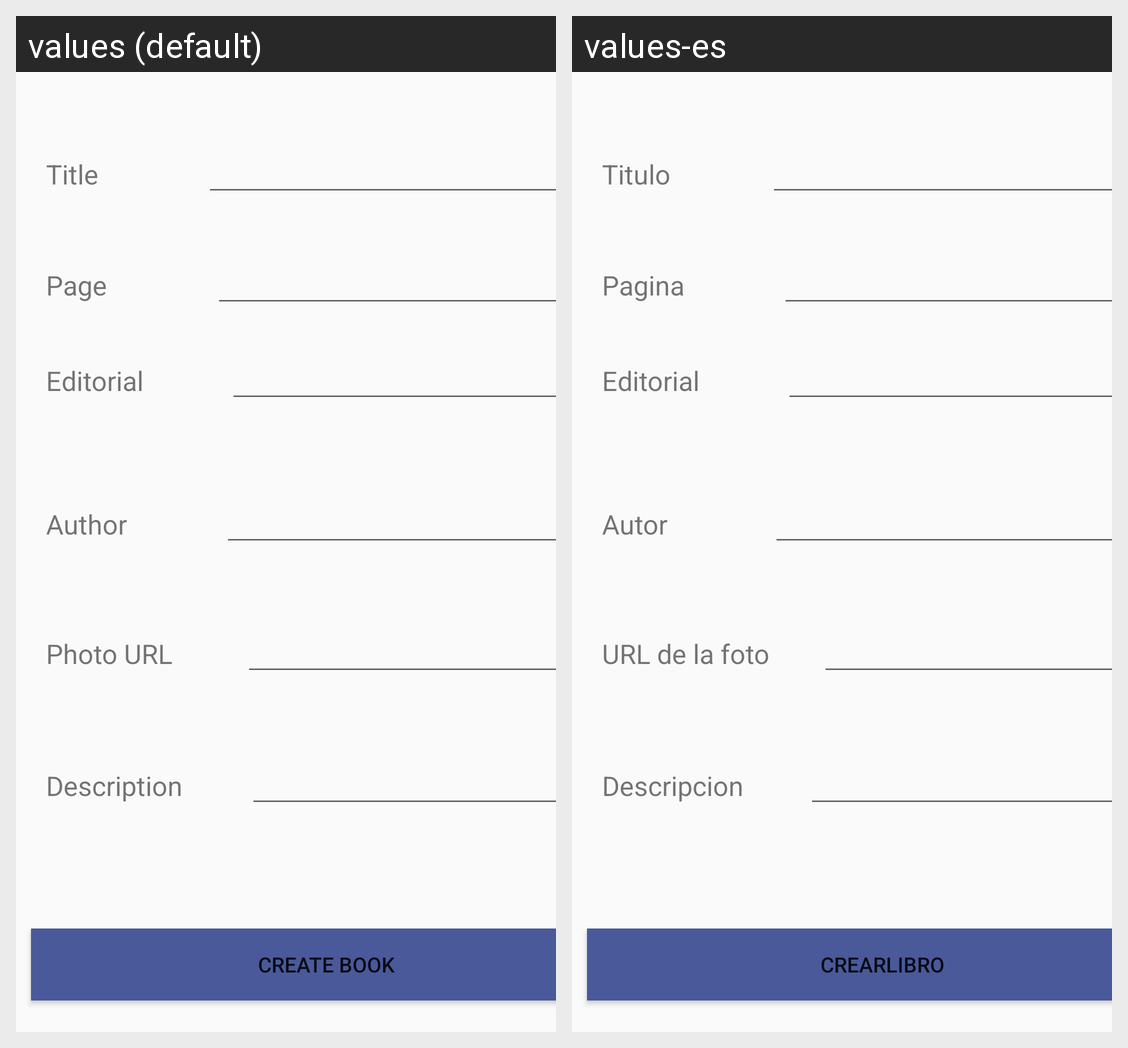

Strings drawn on this Android screen and how each of the app's shown locales translates them:
Android screen res/layout/activity_form_book.xml rendered under 2 locales, left to right: values (default), values-es. Device: Nexus 5 (rendered at 1080×1920; each locale shown at half size, 540×960, under a caption strip naming it); theme MyMaterialTheme.
Strings drawn on this screen, with the default value and each locale's value (text and hints the layout hard-codes, and strings that could not be matched under every locale, appear in the picture but are not listed):

formTitle
  values: Title
  values-es: Titulo

formPage
  values: Page
  values-es: Pagina

formEditorial
  values: Editorial
  values-es: Editorial

formAutor
  values: Author
  values-es: Autor

formphoto_url
  values: Photo URL
  values-es: URL de la foto

formDescripcion
  values: Description
  values-es: Descripcion

btn_confirmar_libro
  values: Create Book
  values-es: CrearLibro
